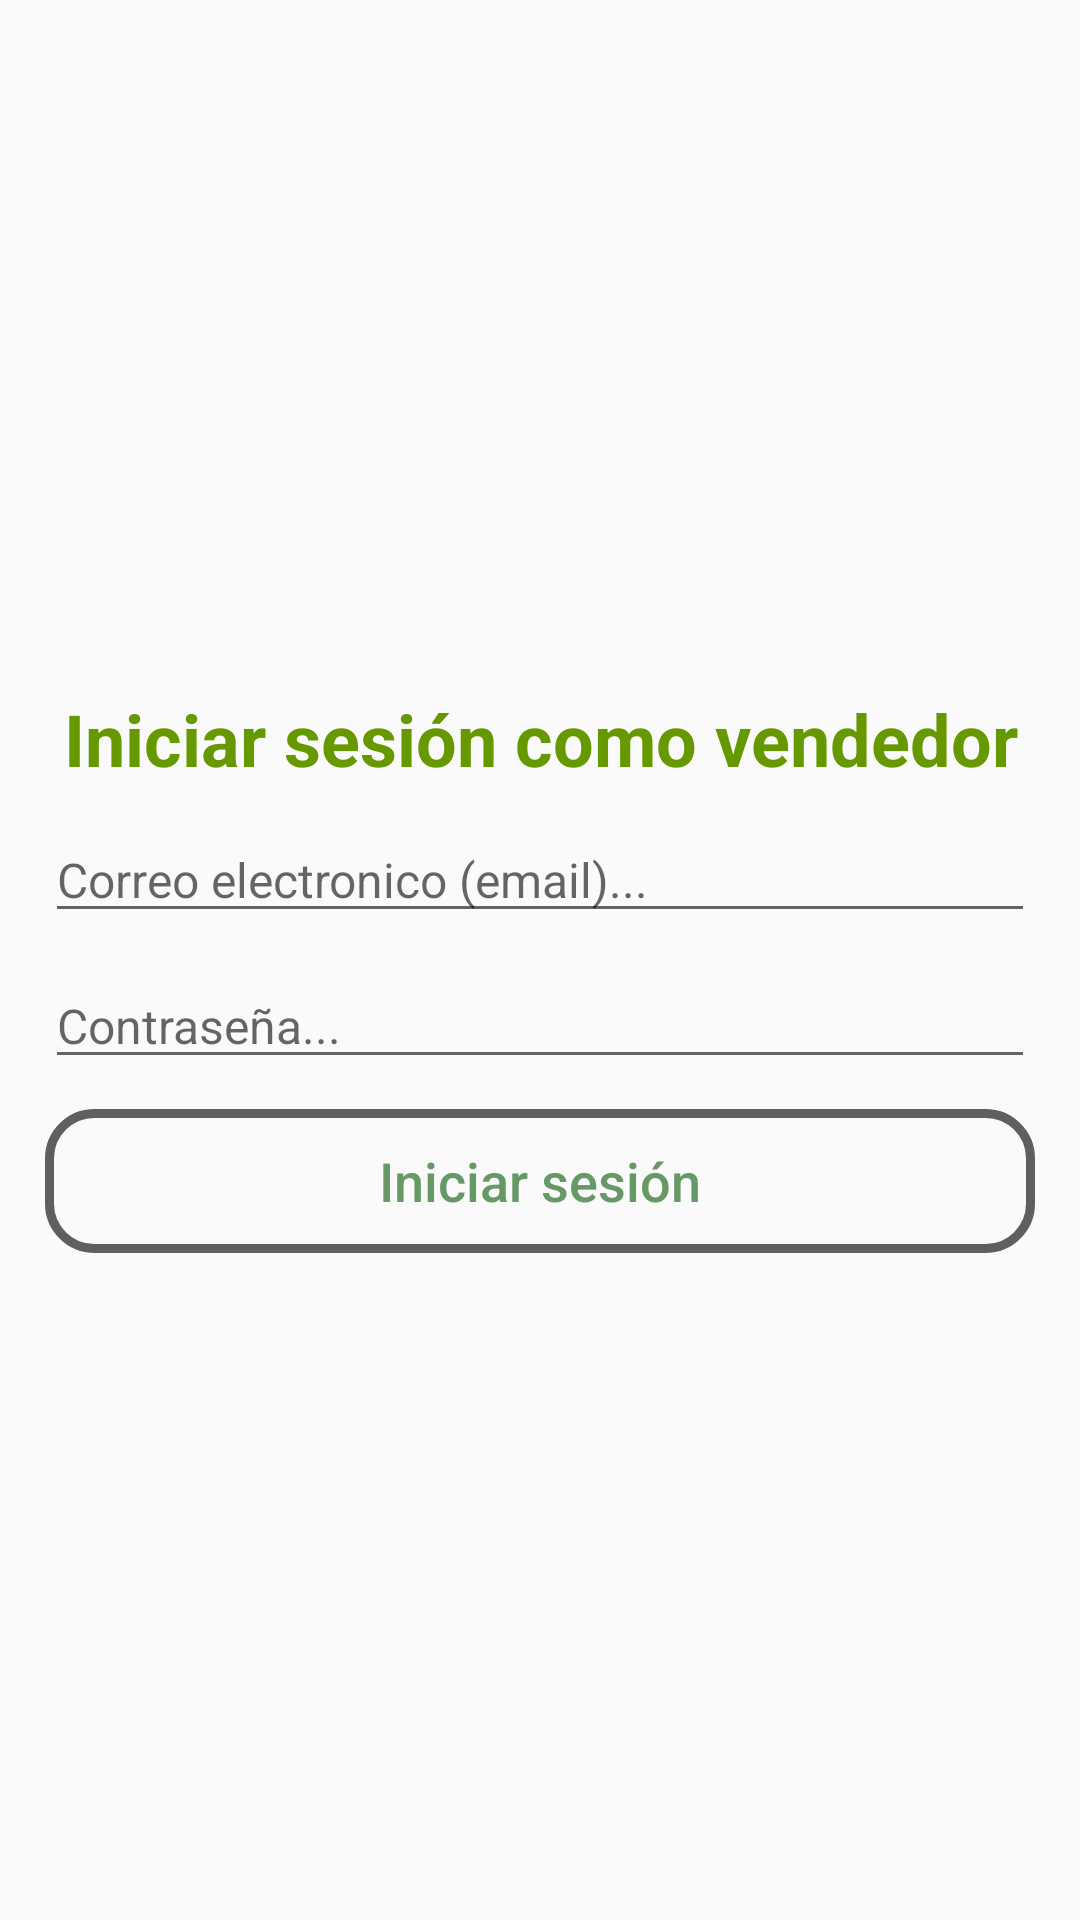

This screen was rendered from an Android layout file. Write that file and the resources it references.
<!-- AndroidManifest.xml: application theme AppTheme -->
<!-- res/layout/activity_seller_login.xml -->
<?xml version="1.0" encoding="utf-8"?>
<RelativeLayout xmlns:android="http://schemas.android.com/apk/res/android"
    xmlns:app="http://schemas.android.com/apk/res-auto"
    xmlns:tools="http://schemas.android.com/tools"
    android:layout_width="match_parent"
    android:layout_height="match_parent"
    tools:context=".Sellers.SellerLoginActivity">

    <ImageView
        android:id="@+id/img_seller_login"
        android:layout_width="wrap_content"
        android:layout_height="200dp"
        android:scaleType="centerCrop"
        android:src="@drawable/sellerlogin"/>
    <TextView
        android:id="@+id/title_seller_login"
        android:layout_width="match_parent"
        android:layout_height="wrap_content"
        android:layout_below="@+id/img_seller_login"
        android:layout_marginTop="30dp"
        android:gravity="center"
        android:text="Iniciar sesión como vendedor"
        android:textColor="@android:color/holo_green_dark"
        android:textSize="24sp"
        android:textStyle="bold" />

    <EditText
        android:id="@+id/seller_login_email"
        android:layout_width="match_parent"
        android:layout_height="wrap_content"
        android:layout_below="@+id/title_seller_login"
        android:layout_marginLeft="15dp"
        android:layout_marginTop="10dp"
        android:layout_marginRight="15dp"
        android:hint="Correo electronico (email)..."
        android:inputType="textEmailAddress"
        android:textSize="16sp"/>

    <EditText
        android:id="@+id/seller_login_password"
        android:layout_width="match_parent"
        android:layout_height="wrap_content"
        android:layout_below="@+id/seller_login_email"
        android:layout_marginLeft="15dp"
        android:layout_marginTop="10dp"
        android:layout_marginRight="15dp"
        android:hint="Contraseña..."
        android:inputType="textEmailAddress"
        android:textSize="16sp"/>

    <Button
        android:id="@+id/seller_login_btn"
        android:layout_width="match_parent"
        android:layout_height="wrap_content"
        android:layout_below="@id/seller_login_password"
        android:layout_marginLeft="15dp"
        android:layout_marginTop="10dp"
        android:layout_marginRight="15dp"
        android:background="@drawable/input_design"
        android:text="Iniciar sesión"
        android:textAllCaps="false"
        android:textColor="#669966"
        android:textSize="18dp"
        />

</RelativeLayout>
<!-- resources referenced by this layout -->
<resources>
  <!-- drawable input_design (drawable) -->
  <?xml version="1.0" encoding="utf-8"?>
  <shape xmlns:android="http://schemas.android.com/apk/res/android">
  <stroke android:width="3dp"
      android:color="@color/colorPrimaryDark">
  
  </stroke>
      <corners android:radius="15dp">
  
      </corners>
  </shape>
  <style name="AppTheme" parent="Theme.AppCompat.Light.NoActionBar">
          
          <item name="colorPrimary">@color/colorPrimary</item>
          <item name="colorPrimaryDark">@color/colorPrimaryDark</item>
          <item name="colorAccent">@color/colorAccent</item>
      </style>
  <color name="colorPrimaryDark">#5f5f5f</color>
  <color name="colorPrimary">#f3f3f3</color>
  <color name="colorAccent">#971e20</color>
</resources>
